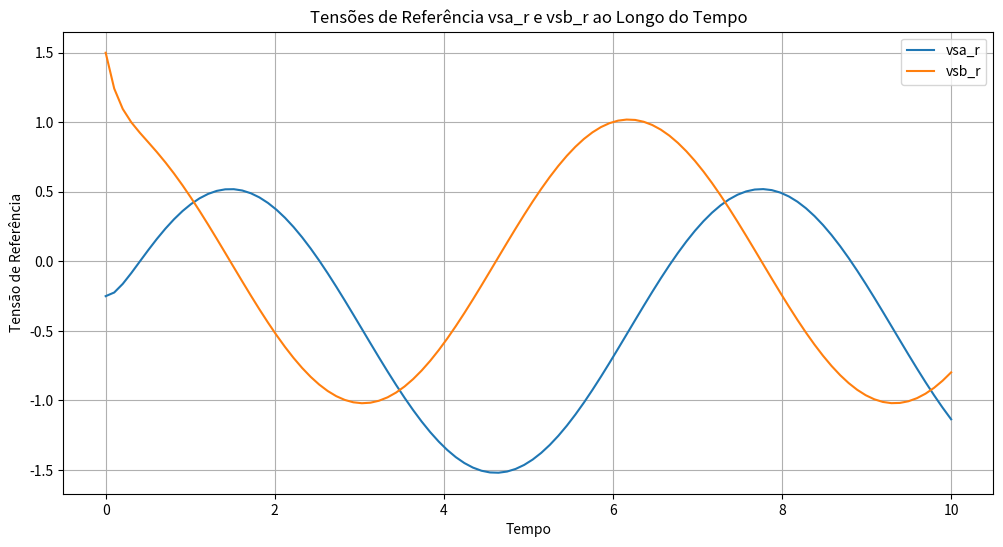

This chart was generated by the following Python code:
import numpy as np
from scipy.integrate import odeint
import matplotlib.pyplot as plt
#import cmath  # Para operações com números complexos
from matplotlib.widgets import Slider
#from scipy import signal

__all__ = ["bateria", "motor_gaiola", "inversor", "controle_fluxo", "controle_inversor", "peso"]




# [redacted]
class ControleFluxoRotoricoEscorregamentoEstator:
    def __init__(self, regu_l=0, time_end=10, num_points=100):
        # Initialize constants
        self.regu_l = regu_l
        self.wbr = 0.0
        self.flrr = 1.0
        self.fra = 1.0
        self.frb = 0.0
        self.tr = 1.0
        self.lm = 1.0
        self.lr = 1.0
        self.rs = 0.1
        self.dkr = 1.0
        self.dka = 0.5
        self.hinv = 1.0
        self.te = 1.0
        self.eki_d = 0.0
        self.eki_q = 0.0
        self.fkp = 1.0
        self.fki = 0.5
        self.erf = 0.0
        self.erw = 0.0
        self.wr = 0.0
        self.angb = 0.0
        self.cg_b = 1.0
        self.sg_b = 0.0
        self.cgb = 1.0
        self.sgb = 0.0
        self.deico = [0.0, 0.0]
        
        # Simulation parameters
        self.time = np.linspace(0, time_end, num_points)
        self.h = self.time[1] - self.time[0]  # Time step

        # Storage for output variables
        self.vsd = []
        self.vsq = []
        self.vsa_r = []
        self.vsb_r = []
        self.isd_i = []
        self.isq_i = []

    def compute(self):
        for t in self.time:
            # Example current values (you should replace these with actual simulation data)
            isa = np.sin(t)
            isb = np.cos(t)
            flrr = self.flrr
            angb = self.angb

            if self.regu_l == 0:
                # Case 0
                self.wbi = self.wbr + self.wr
                self.angb = self.angb + self.wbi * self.h
                if self.angb >= 2 * np.pi:
                    self.angb -= 2 * np.pi

                fsd_i = flrr * np.cos(self.angb)
                fsq_i = flrr * np.sin(self.angb)

                vsd = -self.wbi * fsq_i
                vsq = self.wbi * fsd_i
                vsa_r = vsd
                vsb_r = vsq

            elif self.regu_l == 1:
                # Case 1
                frd_i = flrr * np.cos(self.angb)
                frq_i = flrr * np.sin(self.angb)

                self.deico[2] = frd_i - self.fra
                self.deico[3] = frq_i - self.frb

                isd_i = self.erf + (self.fkp + self.fki) * self.deico[2]
                self.erf += self.fki * self.deico[2]
                if self.erf >= 15.:
                    self.erf = 15.
                if self.erf <= -15.:
                    self.erf = -15.
                isd_i += (self.wr * frd_i * self.tr / self.lm)

                isq_i = self.erw + (self.fkp + self.fki) * self.deico[3]
                self.erw += self.fki * self.deico[3]
                if self.erw >= 15.:
                    self.erw = 15.
                if self.erw <= -15.:
                    self.erw = -15.
                isq_i -= (self.wr * frq_i * self.tr / self.lm)

                vsa_r = vsd
                vsb_r = vsq

            elif self.regu_l == 2:
                # Case 2 (Predictive regulation)
                isd_i = self.hinv * frd_i - self.hinv * (1. - self.te / self.tr) * self.fra + self.hinv * self.wr * self.te * frq_i
                isq_i = self.hinv * frq_i - self.hinv * self.wr * self.te * self.fra - self.hinv * (1. - self.te / self.tr) * frq_i

                if isd_i >= 8.:
                    isd_i = 8.
                if isd_i <= -8.:
                    isd_i = -8.
                if isq_i >= 8.:
                    isq_i = 8.
                if isq_i <= -8.:
                    isq_i = -8.

                # Store results
                self.isd_i.append(isd_i)
                self.isq_i.append(isq_i)

            # Storing voltage results
            self.vsd.append(vsd)
            self.vsq.append(vsq)
            self.vsa_r.append(vsa_r)
            self.vsb_r.append(vsb_r)

            # Update angle for next iteration
            self.angb += (self.wr + self.wbr) * self.h
            if self.angb >= 2 * np.pi:
                self.angb -= 2 * np.pi

    def plot(self):
        plt.figure(figsize=(12, 8))
        
        plt.subplot(3, 1, 1)
        plt.plot(self.time, self.vsd, label='vsd')
        plt.title('vsd over Time')
        plt.grid(True)
        plt.legend()
        
        plt.subplot(3, 1, 2)
        plt.plot(self.time, self.vsq, label='vsq')
        plt.title('vsq over Time')
        plt.grid(True)
        plt.legend()
        
        plt.subplot(3, 1, 3)
        plt.plot(self.time, self.vsa_r, label='vsa_r')
        plt.plot(self.time, self.vsb_r, label='vsb_r')
        plt.title('vsa_r and vsb_r over Time')
        plt.grid(True)
        plt.legend()
        
        plt.tight_layout()
        plt.show()

# def example_ControleFluxoRotoricoEscorregamentoEstator():
#     control = ControleFluxoRotoricoEscorregamentoEstator(regu_l=0)  # Set regu_l=1 or 2 to switch to other strategies
#     control.compute()
#     control.plot()

# if __name__ == "__main__":
#     example_ControleFluxoRotoricoEscorregamentoEstator()


# [redacted]
class ControleFluxoEstatoricoEscorregamentoEstator:
    def __init__(self, regu_l=0, time_end=10, num_points=100):
        # Initialize constants
        self.regu_l = regu_l
        self.war = 0.0
        self.wr = 0.0
        self.flr = 1.0
        self.fkp = 1.0
        self.fki = 0.5
        self.rs = 0.1
        self.te = 1.0
        self.eki_d = 0.0
        self.eki_q = 0.0
        self.anga = 0.0
        self.pid = 2 * np.pi
        self.flsr = 1.0
        self.esdl = 0.1
        self.fsa = 0.0
        self.fsb = 0.0
        self.dei = [0.0, 0.0]

        # Simulation parameters
        self.time = np.linspace(0, time_end, num_points)
        self.h = self.time[1] - self.time[0]  # Time step

        # Storage for output variables
        self.vsd = []
        self.vsq = []
        self.vsa_r = []
        self.vsb_r = []

    def compute(self):
        for t in self.time:
            # Example current values (you should replace these with actual simulation data)
            isa = np.sin(t)
            isb = np.cos(t)

            if self.regu_l == 0:
                # P controller strategy
                self.anga += (self.wr + self.war) * self.te
                if self.anga >= self.pid:
                    self.anga -= self.pid
                
                cga = np.cos(self.anga)
                sga = np.sin(self.anga)

                fsa_i = self.flsr * cga
                fsb_i = self.flsr * sga

                self.dei[0] = fsa_i - self.fsa
                self.dei[1] = fsb_i - self.fsb

                vsd = self.fkp * self.dei[0] + self.rs * isa
                vsq = self.fkp * self.dei[1] + self.rs * isb

                self.vsa_r.append(vsd)
                self.vsb_r.append(vsq)

            elif self.regu_l == 1:
                # PI controller strategy
                self.anga += (self.wr + self.war) * self.te
                if self.anga >= self.pid:
                    self.anga -= self.pid
                
                cga = np.cos(self.anga)
                sga = np.sin(self.anga)

                fsa_i = self.flsr * cga
                fsb_i = self.flsr * sga

                self.dei[0] = fsa_i - self.fsa
                self.dei[1] = fsb_i - self.fsb

                vsd = self.eki_d + (self.fkp + self.fki) * self.dei[0]
                self.eki_d += self.fki * self.dei[0]
                vsd -= self.esdl * self.fsa

                vsq = self.eki_q + (self.fkp + self.fki) * self.dei[1]
                self.eki_q += self.fki * self.dei[1]
                vsq -= self.esdl * self.fsb

                # Saturation
                if self.eki_d >= 180.:
                    self.eki_d = 180.
                if self.eki_d <= -180.:
                    self.eki_d = -180.
                if self.eki_q >= 180.:
                    self.eki_q = 180.
                if self.eki_q <= -180.:
                    self.eki_q = -180.

                self.vsa_r.append(vsd)
                self.vsb_r.append(vsq)

            # Saturation
            if len(self.vsa_r) > 0:
                self.vsa_r[-1] = np.clip(self.vsa_r[-1], -311., 311.)
                self.vsb_r[-1] = np.clip(self.vsb_r[-1], -311., 311.)

    # def plot(self):
    #     plt.figure(figsize=(12, 6))

    #     plt.plot(self.time, self.vsa_r, label='vsa_r')
    #     plt.plot(self.time, self.vsb_r, label='vsb_r')
    #     plt.title('Tensões de Referência vsa_r e vsb_r ao Longo do Tempo')
    #     plt.xlabel('Tempo')
    #     plt.ylabel('Tensão de Referência')
    #     plt.grid(True)
    #     plt.legend()
    #     plt.show()

# def example_ControleFluxoEstatoricoEscorregamentoEstator():
#     control = ControleFluxoEstatoricoEscorregamentoEstator(regu_l=1)  # Set regu_l=0 for P control or 1 for PI control
#     control.compute()
#     control.plot()

#if __name__ == "__main__":
   # example_ControleFluxoEstatoricoEscorregamentoEstator()


# [redacted]
class ControleFluxoEstatoricoQuadratura:
    def __init__(self, regu_l=0, time_end=10, num_points=100):
        # Initialize constants
        self.regu_l = regu_l
        self.war = 0.0
        self.wr = 0.0
        self.lm = 1.0
        self.rr = 1.0
        self.flr = 1.0
        self.fkp = 1.0
        self.fki = 0.5
        self.rs = 0.1
        self.te = 1.0
        self.eki_d = 0.0
        self.eki_q = 0.0
        self.anga = 0.0
        self.pid = 2 * np.pi
        self.fsa = 0.0
        self.fsb = 0.0
        self.dei = [0.0, 0.0]
        self.flsr = 1.0
        self.esdl = 0.1
        self.fr_d = 0.0
        self.fr_q = 0.0

        # Simulation parameters
        self.time = np.linspace(0, time_end, num_points)
        self.h = self.time[1] - self.time[0]  # Time step

        # Storage for output variables
        self.vsd = []
        self.vsq = []
        self.vsa_r = []
        self.vsb_r = []

    def compute(self):
        for t in self.time:
            # Example current values (replace these with actual simulation data)
            isa = np.sin(t)
            isb = np.cos(t)

            if self.regu_l == 0:
                # P controller strategy with quadrature field
                self.war = self.lm * self.rr * isa / (self.flr * self.rr)
                self.anga += (self.wr + self.war) * self.te
                if self.anga >= self.pid:
                    self.anga -= self.pid
                
                cga = np.cos(self.anga)
                sga = np.sin(self.anga)

                fsd = self.fsa * cga + self.fsb * sga
                fsq = self.fsb * cga - self.fsa * sga

                self.dei[0] = self.flsr - fsd
                self.dei[1] = -fsq

                vsd = self.fkp * self.dei[0]
                vsq = self.fkp * self.dei[1]

                vsa_r = vsd * cga - vsq * sga
                vsb_r = vsq * cga + vsd * sga

                self.vsa_r.append(vsa_r)
                self.vsb_r.append(vsb_r)

            elif self.regu_l == 1:
                # PI controller strategy with quadrature field
                self.anga += (self.wr + self.war) * self.te
                if self.anga >= self.pid:
                    self.anga -= self.pid

                cga = np.cos(self.anga)
                sga = np.sin(self.anga)

                fsd = self.fsa * cga + self.fsb * sga
                fsq = self.fsb * cga - self.fsa * sga
                frd = self.fr_d * cga + self.fr_q * sga
                frq = self.fr_q * cga - self.fr_d * sga

                self.dei[0] = self.flsr - fsd
                self.dei[1] = -fsq

                vsd = self.eki_d + (self.fkp + self.fki) * self.dei[0]
                self.eki_d += self.fki * self.dei[0]
                vsd -= self.esdl * frd - (self.war + self.wr) * fsq

                vsq = self.eki_q + (self.fkp + self.fki) * self.dei[1]
                self.eki_q += self.fki * self.dei[1]
                vsq -= self.esdl * frq + (self.war + self.wr) * fsd

                # Saturation
                if self.eki_d >= 180.:
                    self.eki_d = 180.
                if self.eki_d <= -180.:
                    self.eki_d = -180.
                if self.eki_q >= 180.:
                    self.eki_q = 180.
                if self.eki_q <= -180.:
                    self.eki_q = -180.

                vsa_r = vsd * cga - vsq * sga
                vsb_r = vsq * cga + vsd * sga

                self.vsa_r.append(vsa_r)
                self.vsb_r.append(vsb_r)

            # Saturation
            if len(self.vsa_r) > 0:
                self.vsa_r[-1] = np.clip(self.vsa_r[-1], -311., 311.)
                self.vsb_r[-1] = np.clip(self.vsb_r[-1], -311., 311.)

#     def plot(self):
#         plt.figure(figsize=(12, 6))

#         plt.plot(self.time, self.vsa_r, label='vsa_r')
#         plt.plot(self.time, self.vsb_r, label='vsb_r')
#         plt.title('Tensões de Referência vsa_r e vsb_r ao Longo do Tempo')
#         plt.xlabel('Tempo')
#         plt.ylabel('Tensão de Referência')
#         plt.grid(True)
#         plt.legend()
#         plt.show()

# def example_ControleFluxoEstatoricoQuadratura():
#     control = ControleFluxoEstatoricoQuadratura(regu_l=1)  # Set regu_l=0 for P control or 1 for PI control
#     control.compute()
#     control.plot()

# if __name__ == "__main__":
    #example_ControleFluxoEstatoricoQuadratura()

    
# [redacted]
class ControleFluxoRotoricoEscorregamentoCampo:
    def __init__(self, regu_l=0, fcor_r=0, time_end=10, num_points=100):
        #time_end: tempo final de simulação
        #num_points: Define o número de pontos que serão calculados ao longo do intervalo de tempo.
        # inicializar constantes
        self.regu_l = regu_l #controlador Proporcional se =0 #controlador proporcional-integral se =1
        self.fcor_r = fcor_r #Este parâmetro define o tipo de fonte de corrente que será utilizada no cálculo. Um valor de 0 indica que a fonte é do tipo estator, enquanto 1 indica que é uma fonte síncrona.
        self.wbr = 0.0 #velocidade de referencia do rotor (valor desejado)
        self.wr = 0.0 #velocidade do rotor (valor real)
        self.lm = 1.0 #indutância do rotor e do estator
        self.rr = 1.0 #resistência do rotor
        self.flr = 1.0 #fator de carga do rotor
        self.fkp = 1.0 #ganho prporcional do controlador
        self.fki = 0.5 #ganho integral do controlador
        self.rs = 0.1 #resistência do estator
        self.te = 1.0 #tempo de amostragem
        self.eki_d = 0.0 #termos integradores do controlador em Pl para o eixo d
        self.eki_q = 0.0 #termos integradores do controlador em Pl para o eixo q
        self.anga = 0.0 #angulo da fase
        self.pid = 2 * np.pi #Inicializa com 2 * np.pi. Pode representar um período ou uma constante associada ao controlador.
        self.fsa = 0.0 #Fatores de escala.
        self.fsb = 0.0 #Fatores de escala.
        self.dei = [0.0, 0.0, 0.0, 0.0] #Erros integrados.Inicializa com uma lista de zeros. Usada para armazenar os erros de controle 
        self.flr_r = 1.0 #referência do fator de carga do rotor
        self.esdl = 0.1 #valor de erro de referência
        self.fr_d = 0.0 #fator de carga do rotor para o eixo d
        self.fr_q = 0.0 #fator de carga do rotor para o eixo q
        self.sigma = 0.01 #fator de correção
        self.ls = 1.0 #indutancia do estator

        # simulação dos parametros
        self.time = np.linspace(0, time_end, num_points) #tempo para a simulação.que gera um array de num_points valores igualmente espaçados entre 0 e time_end
        self.h = self.time[1] - self.time[0]  # Time step. Calcula a diferença entre dois pontos consecutivos no vetor de tempo (self.time). A expressão self.time[1] - self.time[0] determina o intervalo de tempo entre cada ponto de amostragem.

        #variaveis de saida
        # armazenamento para variaveis de saidas
        self.vsd = [] # tensão de referência do eixo d. No contexto de um sistema de controle de motores elétricos, o eixo d geralmente está alinhado com o campo magnético do rotor
        #É um valor calculado durante a simulação e reflete a tensão que deve ser aplicada para controlar a corrente no eixo d.
        self.vsq = [] # tensão de referência do eixo q. eixo q é perpendicular ao eixo d e geralmente está associado à componente da corrente que cria o torque no motor.
        #O valor de vsq é calculado para controlar a corrente no eixo q e, portanto, afeta o torque produzido pelo motor
        self.vsa_r = [] #Tensão de referência no eixo a do rotor. Pode ser interpretada como a tensão que deve ser aplicada ao rotor para alcançar a tensão de referência desejada no eixo a.
        self.vsb_r = [] #Tensão de referência no eixo b do rotor.Representa a tensão que deve ser aplicada ao rotor para alcançar a tensão de referência desejada no eixo b

    def compute(self):
        for t in self.time:
            # Exemplos de valores atuais (substitua-os por dados reais de simulação)
            isa = np.sin(t) #corrente no eixo a
            isb = np.cos(t) #corrente no eixo b

            # Estratégia do controlador P com escorregamento do rotor
            if self.regu_l == 0:
                self.anga += (self.wr + self.wbr) * self.te
                if self.anga >= self.pid:
                    self.anga -= self.pid

                cgb_r = np.cos(self.anga) #cosseno do ângulo de rotação
                sgb_r = np.sin(self.anga) #seno do ângulo de rotação

                frd = self.fr_d * cgb_r + self.fr_q * sgb_r
                frq = self.fr_q * cgb_r - self.fr_d * sgb_r

                self.dei[2] = self.flr_r - frd #erro calculado para o componente d
                self.dei[3] = -frq # erro para o coponete q


                isd_i = self.fkp * self.dei[2] #calculo da tensão de controle para o eixo d para controlador em P
                isd_i -= (self.lm * self.wbr * frq) / (self.rr * self.lm) #correção adicioal
                isq_i = self.fkp * self.dei[3] #calculo da tensão de controle para o eixo q para cpntrolador em P
                isq_i += (self.lm * self.wbr * frd) / (self.rr * self.lm) #correção adicional
                #correção adicional serve para:para levar em conta a dinâmica do sistema, considerando o efeito da indutância, velocidade do rotor, e a componente de carga do rotor
                
                # Saturação, máximos e mínimos
                isd_i = np.clip(isd_i, -55.0, 55.0)
                isq_i = np.clip(isq_i, -55.0, 55.0)

            # Estratégia do controlador PI com escorregamento do rotor
            elif self.regu_l == 1:
                self.anga += (self.wr + self.wbr) * self.te
                if self.anga >= self.pid:
                    self.anga -= self.pid

                cgb_r = np.cos(self.anga) #cosseno do ângulo de rotação
                sgb_r = np.sin(self.anga) #seno do ângulo de rotação

                frd = self.fr_d * cgb_r + self.fr_q * sgb_r
                frq = self.fr_q * cgb_r - self.fr_d * sgb_r

                self.dei[2] = self.flr_r - frd #erro calculado para o componente d
                self.dei[3] = -frq # erro para o coponete q

                isd_i = self.eki_d + (self.fkp + self.fki) * self.dei[2] #calculo da tensão de controle para o eixo d para controlador em PI
                self.eki_d += self.fki * self.dei[2] #atualização do termo integrador
                isd_i -= (self.lm * self.wbr * self.flr * sgb_r) / (self.rr * self.lm) #correção adicional

                isq_i = self.eki_q + (self.fkp + self.fki) * self.dei[3] #calculo da tensão de controle para o eixo q para cpntrolador em PI
                self.eki_q += self.fki * self.dei[3] #atualização do termo integrador
                isq_i += (self.lm * self.wbr * self.flr * cgb_r) / (self.rr * self.lm) # correção adicional
                #correção adicional serve para:para levar em conta a dinâmica do sistema, considerando o efeito da indutância, velocidade do rotor, e a componente de carga do rotor

                # Saturação, máximos e mínimos
                self.eki_d = np.clip(self.eki_d, -55.0, 55.0)
                self.eki_q = np.clip(self.eki_q, -55.0, 55.0)

            #fonte da corrente do estator
            if self.fcor_r == 0:
                self.dei[0] = isa - self.eki_d # erro integrado para o componete d da corrente
                self.dei[1] = isb - self.eki_q # erro integrado para o componete q da corrente

                vsd = self.eki_d + (self.fkp + self.fki) * self.dei[0] - (self.wr + self.wbr) * self.lm * self.flr * sgb_r / self.ls #calculo para a tensão de referência no componente d
                vsq = self.eki_q + (self.fkp + self.fki) * self.dei[1] + (self.wr + self.wbr) * self.lm * self.flr * cgb_r / self.ls #calculo para a tensão de referência no componente q

                #atualização dos termos integradores controlador em PI da corrente do rotor
                self.eki_d += self.fki * self.dei[0] #atualização do componente d
                self.eki_q += self.fki * self.dei[1] #atualização do componente q

                vsa_r = vsd * cgb_r - vsq * sgb_r #tensão de controle para o eixo a do rotor
                vsb_r = vsq * cgb_r + vsd * sgb_r #tensão de controle para o eixo b do rotor
            
            #fonte de corrente Síncrona
            else:
                isd = isa * cgb_r + isb * sgb_r # calculo da corrente de referência no componente d
                isq = -isa * sgb_r + isb * cgb_r # calculo da corrente de referência no componente q
                self.dei[0] = isd_i - isd #erro calculado para o componente d 
                self.dei[1] = isq_i - isq #erro calculado para o componente q

                #tensões de referência para o eixo dq
                vsd = self.eki_d + (self.fkp + self.fki) * self.dei[0]
                self.eki_d += self.fki * self.dei[0]
                vsd -= (self.wbr + self.wr) * self.sigma * self.ls * isq - (self.lm * self.flr * self.rr) / (self.ls * self.ls)

                vsq = self.eki_q + (self.fkp + self.fki) * self.dei[1]
                self.eki_q += self.fki * self.dei[1]
                vsq += (self.wbr + self.wr) * self.sigma * self.ls * isd + (self.wr * self.lm * self.flr) / self.ls

                vsa_r = vsd * cgb_r - vsq * sgb_r #tensão de controle para o eixo a do rotor
                vsb_r = vsq * cgb_r + vsd * sgb_r #tensão de controle para o eixo b do rotor

            # Saturação
            vsa_r = np.clip(vsa_r, -311.0, 311.0)
            vsb_r = np.clip(vsb_r, -311.0, 311.0)

            self.vsd.append(vsd)
            self.vsq.append(vsq)
            self.vsa_r.append(vsa_r)
            self.vsb_r.append(vsb_r)

    def plot(self):
        plt.figure(figsize=(12, 6))

        plt.plot(self.time, self.vsa_r, label='vsa_r')
        plt.plot(self.time, self.vsb_r, label='vsb_r')
        plt.title('Tensões de Referência vsa_r e vsb_r ao Longo do Tempo')
        plt.xlabel('Tempo')
        plt.ylabel('Tensão de Referência')
        plt.grid(True)
        plt.legend()
        plt.show()

def example_ControleFluxoRotoricoEscorregamentoCampo():
    control = ControleFluxoRotoricoEscorregamentoCampo(regu_l=1, fcor_r=0)  # Set regu_l=0 for P control or 1 for PI control
    control.compute()
    control.plot()

if __name__ == "__main__":
    example_ControleFluxoRotoricoEscorregamentoCampo()


# [redacted]
class ControleFluxoRotoricoEscorregamentoRotor:
    def __init__(self, regu_l=0, fcor_r=0, time_end=10, num_points=100):
        # Initialize constants
        self.regu_l = regu_l
        self.fcor_r = fcor_r
        self.wbr = 0.0
        self.wr = 0.0
        self.lm = 1.0
        self.rr = 1.0
        self.flr = 1.0
        self.fkp = 1.0
        self.fki = 0.5
        self.rs = 0.1
        self.te = 1.0
        self.eki_d = 0.0
        self.eki_q = 0.0
        self.anga = 0.0
        self.pid = 2 * np.pi
        self.fsa = 0.0
        self.fsb = 0.0
        self.dei = [0.0, 0.0, 0.0, 0.0]
        self.flr_r = 1.0
        self.esdl = 0.1
        self.fr_d = 0.0
        self.fr_q = 0.0
        self.sigma = 0.01
        self.ls = 1.0
        self.ctt = 1.0

        # Simulation parameters
        self.time = np.linspace(0, time_end, num_points)
        self.h = self.time[1] - self.time[0]  # Time step

        # Storage for output variables
        self.vsd = []
        self.vsq = []
        self.vsa_r = []
        self.vsb_r = []

    def compute(self):
        for t in self.time:
            # Example current values (replace these with actual simulation data)
            isa = np.sin(t)
            isb = np.cos(t)

            if self.regu_l == 0:
                # P controller strategy
                self.anga += self.wbr * self.te
                if self.anga >= self.pid:
                    self.anga -= self.pid

                cgb_r = np.cos(self.anga)
                sgb_r = np.sin(self.anga)
                ct_t = self.ctt
                st_t = np.sin(ct_t)

                frd = self.flr * ct_t + self.flr * st_t
                frq = self.flr * ct_t - self.flr * st_t

                frd_i = self.flr_r * cgb_r
                frq_i = self.flr_r * sgb_r

                self.dei[2] = frd_i - frd
                self.dei[3] = frq_i - frq

                isd_i = self.fkp * self.dei[2]
                isq_i = self.fkp * self.dei[3]

            elif self.regu_l == 1:
                # PI controller strategy
                self.anga += self.wbr * self.te
                if self.anga >= self.pid:
                    self.anga -= self.pid

                cgb_r = np.cos(self.anga)
                sgb_r = np.sin(self.anga)
                ct_t = self.ctt
                st_t = np.sin(ct_t)

                frd = self.flr * ct_t + self.flr * st_t
                frq = self.flr * ct_t - self.flr * st_t

                frd_i = self.flr_r * cgb_r
                frq_i = self.flr_r * sgb_r

                self.dei[2] = frd_i - frd
                self.dei[3] = frq_i - frq

                isd_i = self.eki_d + (self.fkp + self.fki) * self.dei[2]
                self.eki_d += self.fki * self.dei[2]
                isd_i = np.clip(isd_i, -15.0, 15.0)

                isq_i = self.eki_q + (self.fkp + self.fki) * self.dei[3]
                self.eki_q += self.fki * self.dei[3]
                isq_i = np.clip(isq_i, -15.0, 15.0)

            # Coordinate transformation
            isa_i = isd_i * np.cos(ct_t) - isq_i * np.sin(ct_t)
            isb_i = isq_i * np.cos(ct_t) + isd_i * np.sin(ct_t)

            if self.fcor_r == 0:
                # Stator current source
                self.dei[0] = isa_i - isa
                self.dei[1] = isb_i - isb

                vsd = self.eki_d + (self.fkp + self.fki) * self.dei[0] - (self.wr + self.wbr) * self.lm * self.flr * sgb_r / self.rr
                vsq = self.eki_q + (self.fkp + self.fki) * self.dei[1] + (self.wr + self.wbr) * self.lm * self.flr * cgb_r / self.rr

                self.eki_d += self.fki * self.dei[0]
                self.eki_q += self.fki * self.dei[1]

                vsa_r = vsd
                vsb_r = vsq

            else:
                # Synchronous current source
                isd_i = isa_i * cgb_r + isb_i * sgb_r
                isq_i = -isa_i * sgb_r + isb_i * cgb_r

                self.dei[0] = isd_i - isd_i
                self.dei[1] = isq_i - isq_i

                vsd = self.eki_d + (self.fkp + self.fki) * self.dei[0]
                self.eki_d += self.fki * self.dei[0]
                vsd -= (self.wbr + self.wr) * self.sigma * self.ls * isq_i - (self.lm * self.flr * self.rr) / (self.rr * self.rr)

                vsq = self.eki_q + (self.fkp + self.fki) * self.dei[1]
                self.eki_q += self.fki * self.dei[1]
                vsq += (self.wbr + self.wr) * self.sigma * self.ls * isd_i + (self.wr * self.lm * self.flr) / self.rr

                vsa_r = vsd * cgb_r - vsq * sgb_r
                vsb_r = vsq * cgb_r + vsd * sgb_r

            # Saturation
            vsa_r = np.clip(vsa_r, -311.0, 311.0)
            vsb_r = np.clip(vsb_r, -311.0, 311.0)

            self.vsd.append(vsd)
            self.vsq.append(vsq)
            self.vsa_r.append(vsa_r)
            self.vsb_r.append(vsb_r)

#     def plot(self):
#         plt.figure(figsize=(12, 6))

#         plt.plot(self.time, self.vsa_r, label='vsa_r')
#         plt.plot(self.time, self.vsb_r, label='vsb_r')
#         plt.title('Tensões de Referência vsa_r e vsb_r ao Longo do Tempo')
#         plt.xlabel('Tempo')
#         plt.ylabel('Tensão de Referência')
#         plt.grid(True)
#         plt.legend()
#         plt.show()

# def example_ControleFluxoRotoricoEscorregamentoRotor():
#     control = ControleFluxoRotoricoEscorregamentoRotor(regu_l=1, fcor_r=0)  # Set regu_l=0 for P control or 1 for PI control
#     control.compute()
#     control.plot()

# if __name__ == "__main__":
#     example_ControleFluxoRotoricoEscorregamentoRotor()



class ModulacaoPWM:
    def __init__(self, te=0.01, rq3=1.0, ec=1.0, pid=2*np.pi, num_points=100):
        self.te = te
        self.rq3 = rq3
        self.ec = ec
        self.pid = pid
        self.num_points = num_points

        # Initialize variables
        self.vsar = 1.0
        self.vsbr = 1.0
        self.vsc = 1.0
        self.cont = 0.0
        self.kor = 0
        self.kli_m = 0
        self.se = 0
        self.kst2 = 0
        self.tk = 0.0
        self.tkl = 0.0
        self.to = 0.0

        # Storage for output variables
        self.vf = np.zeros((3, num_points))
        self.vonf = np.zeros(num_points)
        self.vslf = np.zeros(num_points)
        self.vs2f = np.zeros(num_points)
        self.vs3f = np.zeros(num_points)

        # Time vector
        self.time = np.linspace(0, te*(num_points-1), num_points)
        self.index = 0

    def calcular_pwm(self):
        for t in self.time:
            # Update PWM parameters
            self.cont += 1
            self.kor = (self.kor + 1) % 2
            tck = 2.0 * self.te / self.rq3

            # Determine sector
            vsa_r = self.vsar / self.rq3
            vsb_r = self.vsbr / self.rq3
            aux = [self.rq3 * vsa_r + vsb_r, -self.rq3 * vsa_r + vsb_r, -2.0 * vsb_r]
            
            if aux[0] >= 0 and aux[1] <= 0 and aux[2] <= 0:
                self.se = 1
            elif aux[0] >= 0 and aux[1] >= 0 and aux[2] <= 0:
                self.se = 2
            elif aux[0] <= 0 and aux[1] >= 0 and aux[2] <= 0:
                self.se = 3
            elif aux[0] <= 0 and aux[1] >= 0 and aux[2] >= 0:
                self.se = 4
            elif aux[0] <= 0 and aux[1] <= 0 and aux[2] >= 0:
                self.se = 5
            elif aux[0] >= 0 and aux[1] <= 0 and aux[2] >= 0:
                self.se = 6

            # Calculate application times
            self.tk = tck * (self.vsar * np.sin(self.se * np.pi / 3.0) - self.vsbr * np.cos(self.se * np.pi / 3.0)) / self.ec
            self.tkl = -tck * (self.vsar * np.sin((self.se - 1) * np.pi / 3.0) - self.vsbr * np.cos((self.se - 1) * np.pi / 3.0)) / self.ec
            self.tk = max(self.tk, 0.0)
            self.tkl = max(self.tkl, 0.0)
            self.to = self.te - self.tk - self.tkl
            self.to = min(max(self.to, 0.0), self.te)

            # Determine instantaneous voltage vectors
            if self.kli_m == 0:
                if self.cont <= self.to / 2.0:
                    self.kst2 = 7
                else:
                    if self.kor == 0:
                        if self.cont < (self.to / 2.0 + self.tk):
                            self.kst2 = self.se
                        elif self.cont < (self.to / 2.0 + self.tk + self.tkl):
                            self.kst2 = self.se + 1
                            if self.kst2 > 6:
                                self.kst2 = 1
                        else:
                            self.kst2 = 7
                    else:
                        if self.cont < (self.to / 2.0 + self.tkl):
                            self.kst2 = self.se + 1
                            if self.kst2 > 6:
                                self.kst2 = 1
                        elif self.cont < (self.to / 2.0 + self.tk + self.tkl):
                            self.kst2 = self.se
                        else:
                            self.kst2 = 7

            # Calculate output variables
            gtf = np.zeros(3)
            if self.kst2 == 1:
                gtf = [1, 0, 0]
            elif self.kst2 == 2:
                gtf = [1, 1, 0]
            elif self.kst2 == 3:
                gtf = [0, 1, 0]
            elif self.kst2 == 4:
                gtf = [0, 1, 1]
            elif self.kst2 == 5:
                gtf = [0, 0, 1]
            elif self.kst2 == 6:
                gtf = [1, 0, 1]
            elif self.kst2 == 7:
                gtf = [0, 0, 0]

            vf = np.array([gtf[0] * (self.ec / 2) + (gtf[0] - 1) * (self.ec / 2),
                           gtf[1] * (self.ec / 2) + (gtf[1] - 1) * (self.ec / 2),
                           gtf[2] * (self.ec / 2) + (gtf[2] - 1) * (self.ec / 2)])
            vonf = (1.0 / 3.0) * np.sum(vf)
            self.vslf[self.index] = vf[0] - vonf
            self.vs2f[self.index] = vf[1] - vonf
            self.vs3f[self.index] = vf[2] - vonf

            self.index += 1

    # def plot_results(self):
    #     plt.figure(figsize=(12, 6))

    #     plt.plot(self.time, self.vslf, label='vslf')
    #     plt.plot(self.time, self.vs2f, label='vs2f')
    #     plt.plot(self.time, self.vs3f, label='vs3f')
    #     plt.title('Resultados da Modulação PWM')
    #     plt.xlabel('Tempo')
    #     plt.ylabel('Tensão')
    #     plt.grid(True)
    #     plt.legend()
    #     plt.show()

# def example_ModulacaoPWM():
#     pwm = ModulacaoPWM(te=0.01, rq3=1.0, ec=1.0, pid=2*np.pi, num_points=100)
#     pwm.calcular_pwm()
#     pwm.plot_results()

# if __name__ == "__main__":
#     example_ModulacaoPWM()


